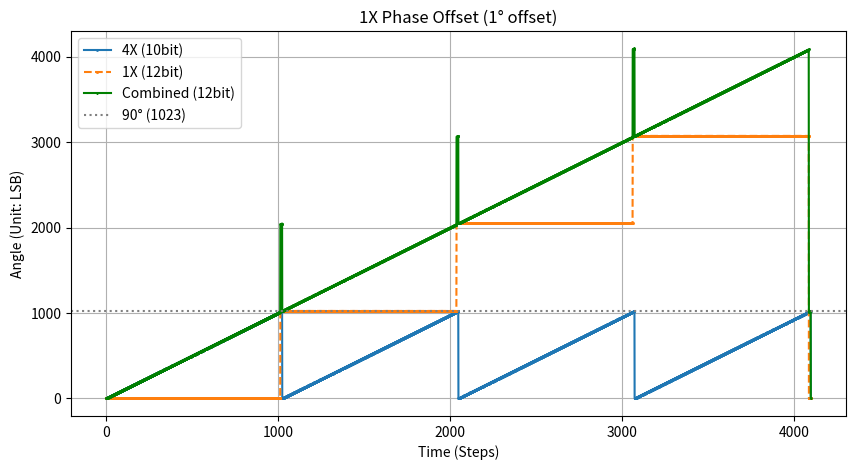

This figure's Python source:
import numpy as np
import matplotlib.pyplot as plt

# Simulation settings
num_steps = 4096  # Time steps
threshold_4x = 1023  # Maximum value for 4X (10 bits)
threshold_1x = 4095  # Maximum value for 1X (12 bits)

# Offset angle settings
offset_degrees = 1 # +:lead, -:lag  
offset_1x = int(threshold_1x * (offset_degrees / 360))
if offset_1x < 0:
    offset_1x = 4096 + offset_1x 

# Initial values
theta_4x = []  # 4X
theta_1x = []  # 1X
combined = []  # 12-bit combined value

current_4x = 0
current_1x = offset_1x

# Simulation loop
for step in range(num_steps):
    # Count up for 4X
    current_4x += 1
    current_1x += 1

    if current_4x > threshold_4x:
        current_4x = 0
        
    if current_1x > threshold_1x:
        current_1x = 0
    current_1xa = int(current_1x / 1024) * 1024
    
    # Record data
    theta_4x.append(current_4x)
    theta_1x.append(current_1xa)

    combined_value = current_4x + current_1xa
    combined.append(combined_value)

# Plotting
plt.figure(figsize=(10, 5))
plt.plot(theta_4x, label="4X (10bit)", linestyle='-', marker='o', markersize=1)
plt.plot(theta_1x, label="1X (12bit)", linestyle='--', marker='s', markersize=1)
plt.plot(combined, label="Combined (12bit)", linestyle='-', marker='d', markersize=1, color='g')

plt.axhline(y=threshold_4x, color='gray', linestyle='dotted', label="90° (1023)")
plt.xlabel("Time (Steps)")
plt.ylabel("Angle (Unit: LSB)")
plt.legend()
plt.title(f"1X Phase Offset ({offset_degrees}° offset)")
plt.grid()
plt.show()
